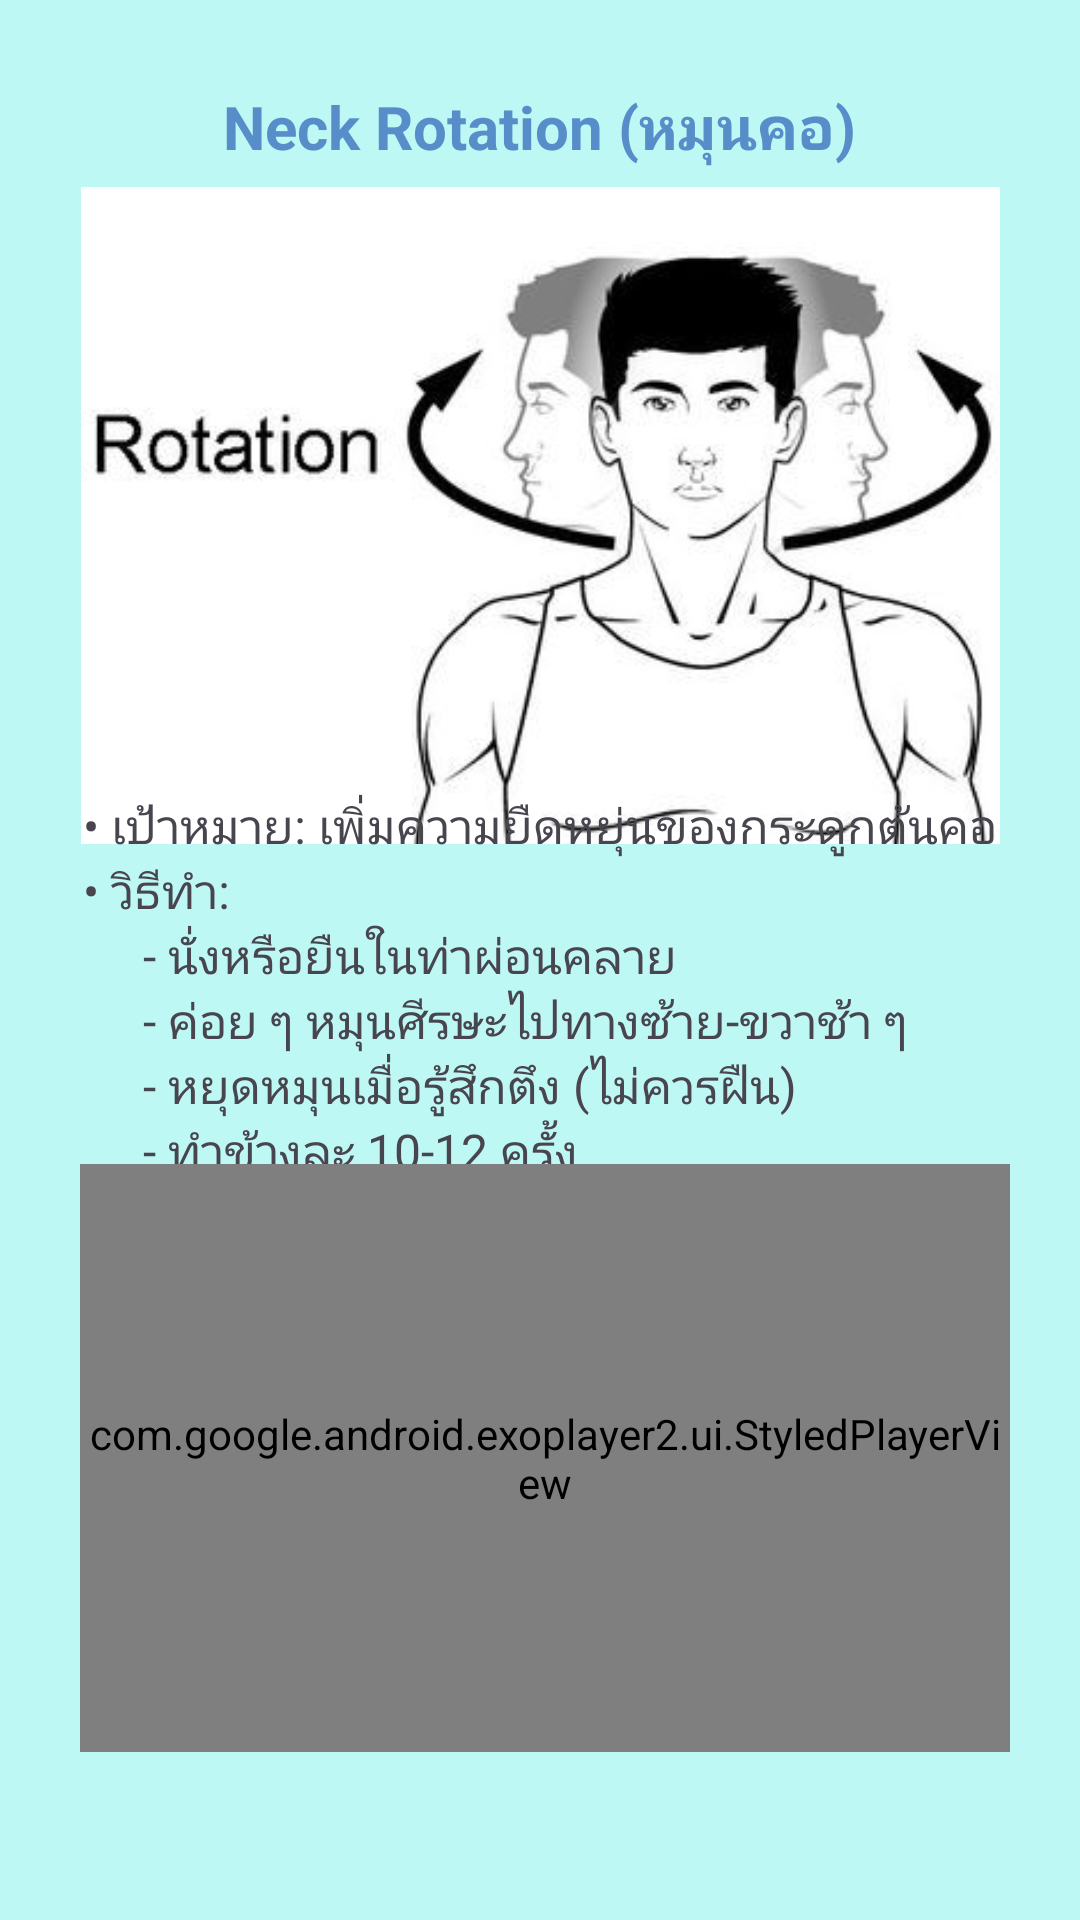

Here is an Android app screen rendered from its layout file. Give the layout XML and the strings, colors and styles it references.
<!-- AndroidManifest.xml: application theme Theme.PhysioPal -->
<!-- res/layout/activity_neck_rotation.xml -->
<?xml version="1.0" encoding="utf-8"?>
<androidx.constraintlayout.widget.ConstraintLayout xmlns:android="http://schemas.android.com/apk/res/android"
    xmlns:app="http://schemas.android.com/apk/res-auto"
    xmlns:tools="http://schemas.android.com/tools"
    android:id="@+id/main"
    android:layout_width="match_parent"
    android:layout_height="match_parent"
    android:background="#BDF8F5"
    tools:context=".NeckRotation">

    <TextView
        android:id="@+id/textView13"
        android:layout_width="wrap_content"
        android:layout_height="wrap_content"
        android:text="Neck Rotation (หมุนคอ)"
        android:textColor="#578ECA"
        android:textSize="20sp"
        android:textStyle="bold"
        app:layout_constraintBottom_toBottomOf="parent"
        app:layout_constraintEnd_toEndOf="parent"
        app:layout_constraintHorizontal_bias="0.498"
        app:layout_constraintStart_toStartOf="parent"
        app:layout_constraintTop_toTopOf="parent"
        app:layout_constraintVertical_bias="0.046" />

    <ImageView
        android:id="@+id/imageView7"
        android:layout_width="355dp"
        android:layout_height="219dp"
        app:layout_constraintBottom_toBottomOf="parent"
        app:layout_constraintEnd_toEndOf="parent"
        app:layout_constraintStart_toStartOf="parent"
        app:layout_constraintTop_toTopOf="parent"
        app:layout_constraintVertical_bias="0.148"
        app:srcCompat="@drawable/neckrotation" />

    <TextView
        android:id="@+id/textView14"
        android:layout_width="wrap_content"
        android:layout_height="wrap_content"
        android:text="&#8226; เป้าหมาย: เพิ่มความยืดหยุ่นของกระดูกต้นคอ&#10;&#8226; วิธีทำ: &#10;&#9;&#9;&#9;- นั่งหรือยืนในท่าผ่อนคลาย&#10;&#9;&#9;&#9;- ค่อย ๆ หมุนศีรษะไปทางซ้าย-ขวาช้า ๆ&#10;&#9;&#9;&#9;- หยุดหมุนเมื่อรู้สึกตึง (ไม่ควรฝืน)&#10;&#9;&#9;&#9;- ทำข้างละ 10-12 ครั้ง"
        android:textSize="16sp"
        app:layout_constraintBottom_toBottomOf="parent"
        app:layout_constraintEnd_toEndOf="parent"
        app:layout_constraintStart_toStartOf="parent"
        app:layout_constraintTop_toTopOf="parent"
        app:layout_constraintVertical_bias="0.518" />

    <com.google.android.exoplayer2.ui.StyledPlayerView
        android:id="@+id/playerView"
        android:layout_width="310dp"
        android:layout_height="196dp"
        app:layout_constraintBottom_toBottomOf="parent"
        app:layout_constraintEnd_toEndOf="parent"
        app:layout_constraintHorizontal_bias="0.534"
        app:layout_constraintStart_toStartOf="parent"
        app:layout_constraintTop_toTopOf="parent"
        app:layout_constraintVertical_bias="0.874" />
</androidx.constraintlayout.widget.ConstraintLayout>
<!-- resources referenced by this layout -->
<resources>
  <!-- drawable neckrotation: jpg bitmap (drawable, 21050 bytes) -->
  <style name="Theme.PhysioPal" parent="Base.Theme.PhysioPal" />
  <style name="Base.Theme.PhysioPal" parent="Theme.Material3.DayNight.NoActionBar">
          
          
          <item name="android:windowBackground">@color/blue</item>
      </style>
  <color name="blue">#2973BD</color>
</resources>
